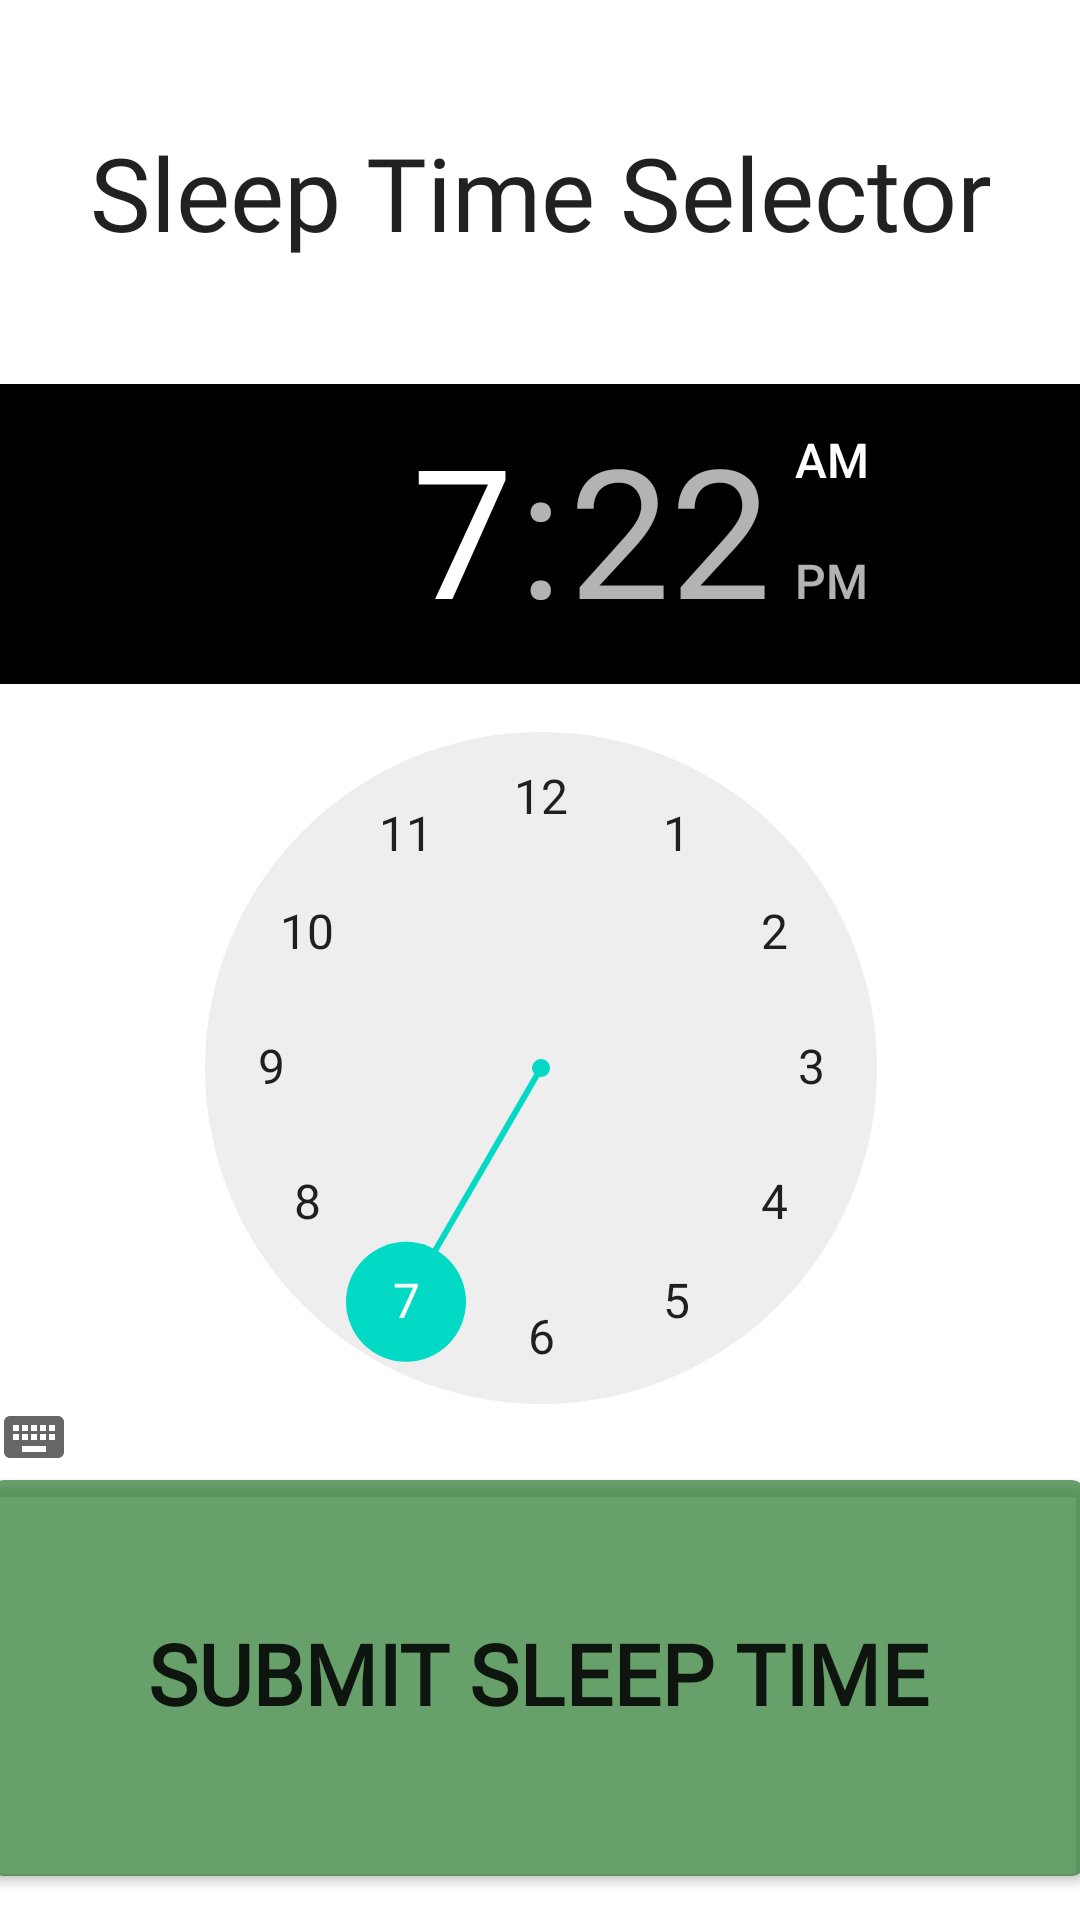

Here is an Android app screen rendered from its layout file. Give the layout XML and the strings, colors and styles it references.
<!-- AndroidManifest.xml: application theme Theme.OutTheDoor -->
<!-- res/layout/activity_sleeping_soon.xml -->
<?xml version="1.0" encoding="utf-8"?>
<androidx.constraintlayout.widget.ConstraintLayout xmlns:android="http://schemas.android.com/apk/res/android"
    xmlns:app="http://schemas.android.com/apk/res-auto"
    xmlns:tools="http://schemas.android.com/tools"
    android:layout_width="match_parent"
    android:layout_height="match_parent"
    tools:context=".SleepingSoonActivity">

    <TimePicker
        android:id="@+id/timePicker"
        android:layout_width="410dp"
        android:layout_height="362dp"
        android:layout_centerHorizontal="true"
        android:layout_marginTop="128dp"
        android:foregroundGravity="center"
        android:hapticFeedbackEnabled="true"
        android:headerBackground="@color/black"
        app:layout_constraintEnd_toEndOf="parent"
        app:layout_constraintStart_toStartOf="parent"
        app:layout_constraintTop_toTopOf="parent" />

    <Button
        android:id="@+id/submitSleepTime"
        android:layout_width="190dp"
        android:layout_height="78dp"
        android:backgroundTint="#BC327E35"
        android:fontFamily="@font/dm_sans"
        android:gravity="center"
        android:includeFontPadding="false"
        android:scaleX="2"
        android:scaleY="2"
        android:text="@string/submit_sleep_time"
        android:textStyle="bold"
        app:layout_constraintBottom_toBottomOf="parent"
        app:layout_constraintEnd_toEndOf="parent"
        app:layout_constraintHorizontal_bias="0.497"
        app:layout_constraintStart_toStartOf="parent"
        app:layout_constraintTop_toBottomOf="@+id/timePicker"
        app:layout_constraintVertical_bias="0.423" />

    <TextView
        android:id="@+id/textView"
        android:layout_width="401dp"
        android:layout_height="113dp"
        android:fontFamily="@font/dm_sans"
        android:gravity="center"
        android:text="Sleep Time Selector"
        android:textAppearance="@style/TextAppearance.AppCompat.Large"
        android:textSize="34sp"
        android:textStyle="normal"
        app:layout_constraintBottom_toTopOf="@+id/timePicker"
        app:layout_constraintEnd_toEndOf="parent"
        app:layout_constraintStart_toStartOf="parent"
        app:layout_constraintTop_toTopOf="parent" />

</androidx.constraintlayout.widget.ConstraintLayout>
<!-- resources referenced by this layout -->
<resources>
  <string name="submit_sleep_time">Submit Sleep Time</string>
  <style name="Theme.OutTheDoor" parent="Theme.MaterialComponents.DayNight.NoActionBar">
          
          <item name="colorPrimary">@color/black</item>
          <item name="colorPrimaryVariant">@color/black</item>
          <item name="colorOnPrimary">@color/white</item>
          
          <item name="colorSecondary">@color/teal_200</item>
          <item name="colorSecondaryVariant">@color/teal_700</item>
          <item name="colorOnSecondary">@color/black</item>
          
          <item name="android:statusBarColor" tools:targetApi="l">@color/black</item>
          
      </style>
  <!-- not gathered from this repository: default colours our renderer supplied (Android Studio template values) -->
  <color name="teal_200">#FF03DAC5</color>
  <color name="teal_700">#FF018786</color>
  <color name="black">#FF000000</color>
  <color name="white">#FFFFFFFF</color>
</resources>
